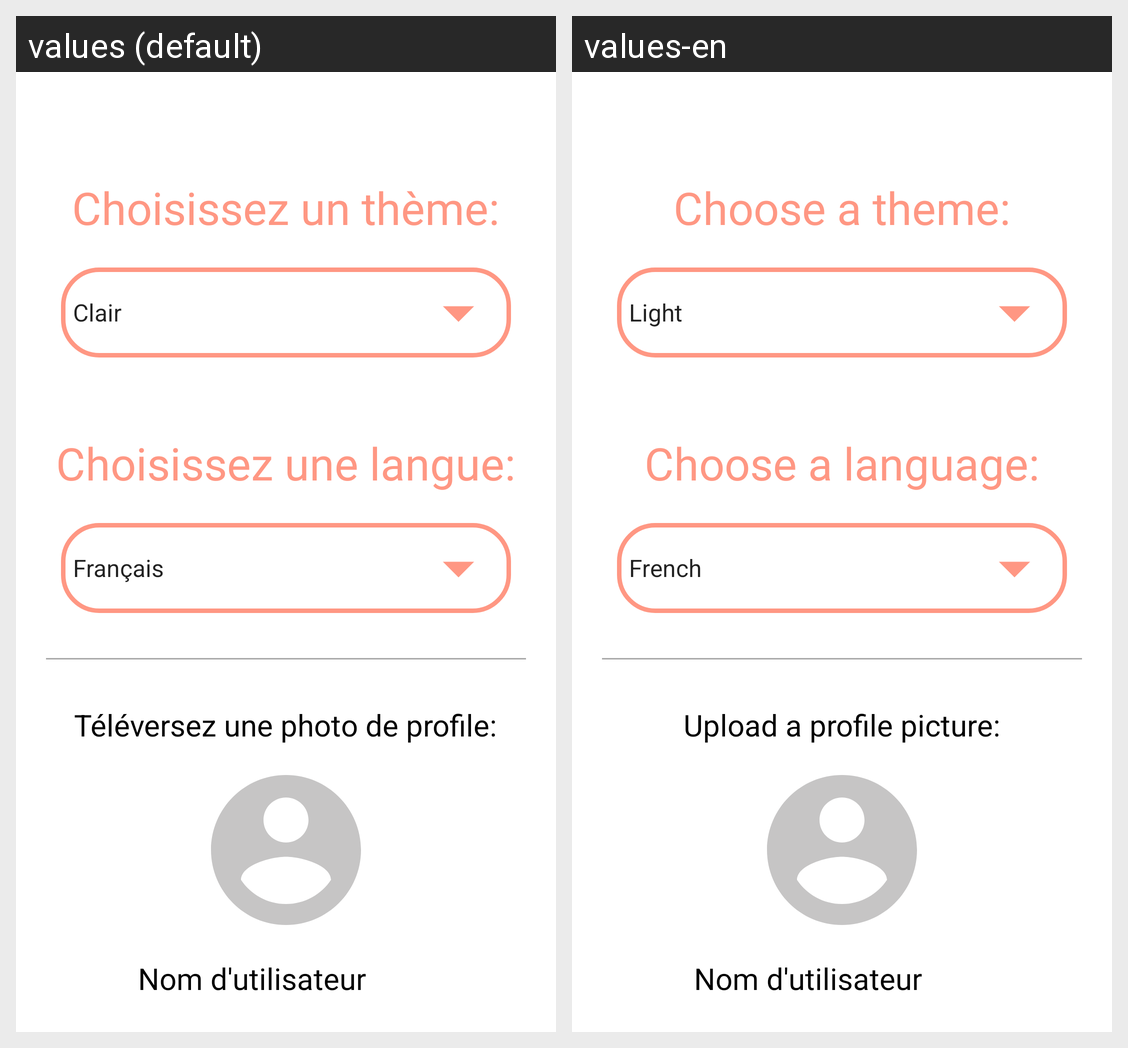

For this localized Android screen grid, give each drawn string resource with its value in every locale shown.
Android screen res/layout/activity_settings.xml rendered under 2 locales, left to right: values (default), values-en. Device: Nexus 5 (rendered at 1080×1920; each locale shown at half size, 540×960, under a caption strip naming it); theme Theme.AndroidLogin.Light.
Strings drawn on this screen, with the default value and each locale's value (text and hints the layout hard-codes, and strings that could not be matched under every locale, appear in the picture but are not listed):

visual
  values: Choisissez un thème:
  values-en: Choose a theme:

language
  values: Choisissez une langue:
  values-en: Choose a language:

upload_pic
  values: Téléversez une photo de profile:
  values-en: Upload a profile picture:
